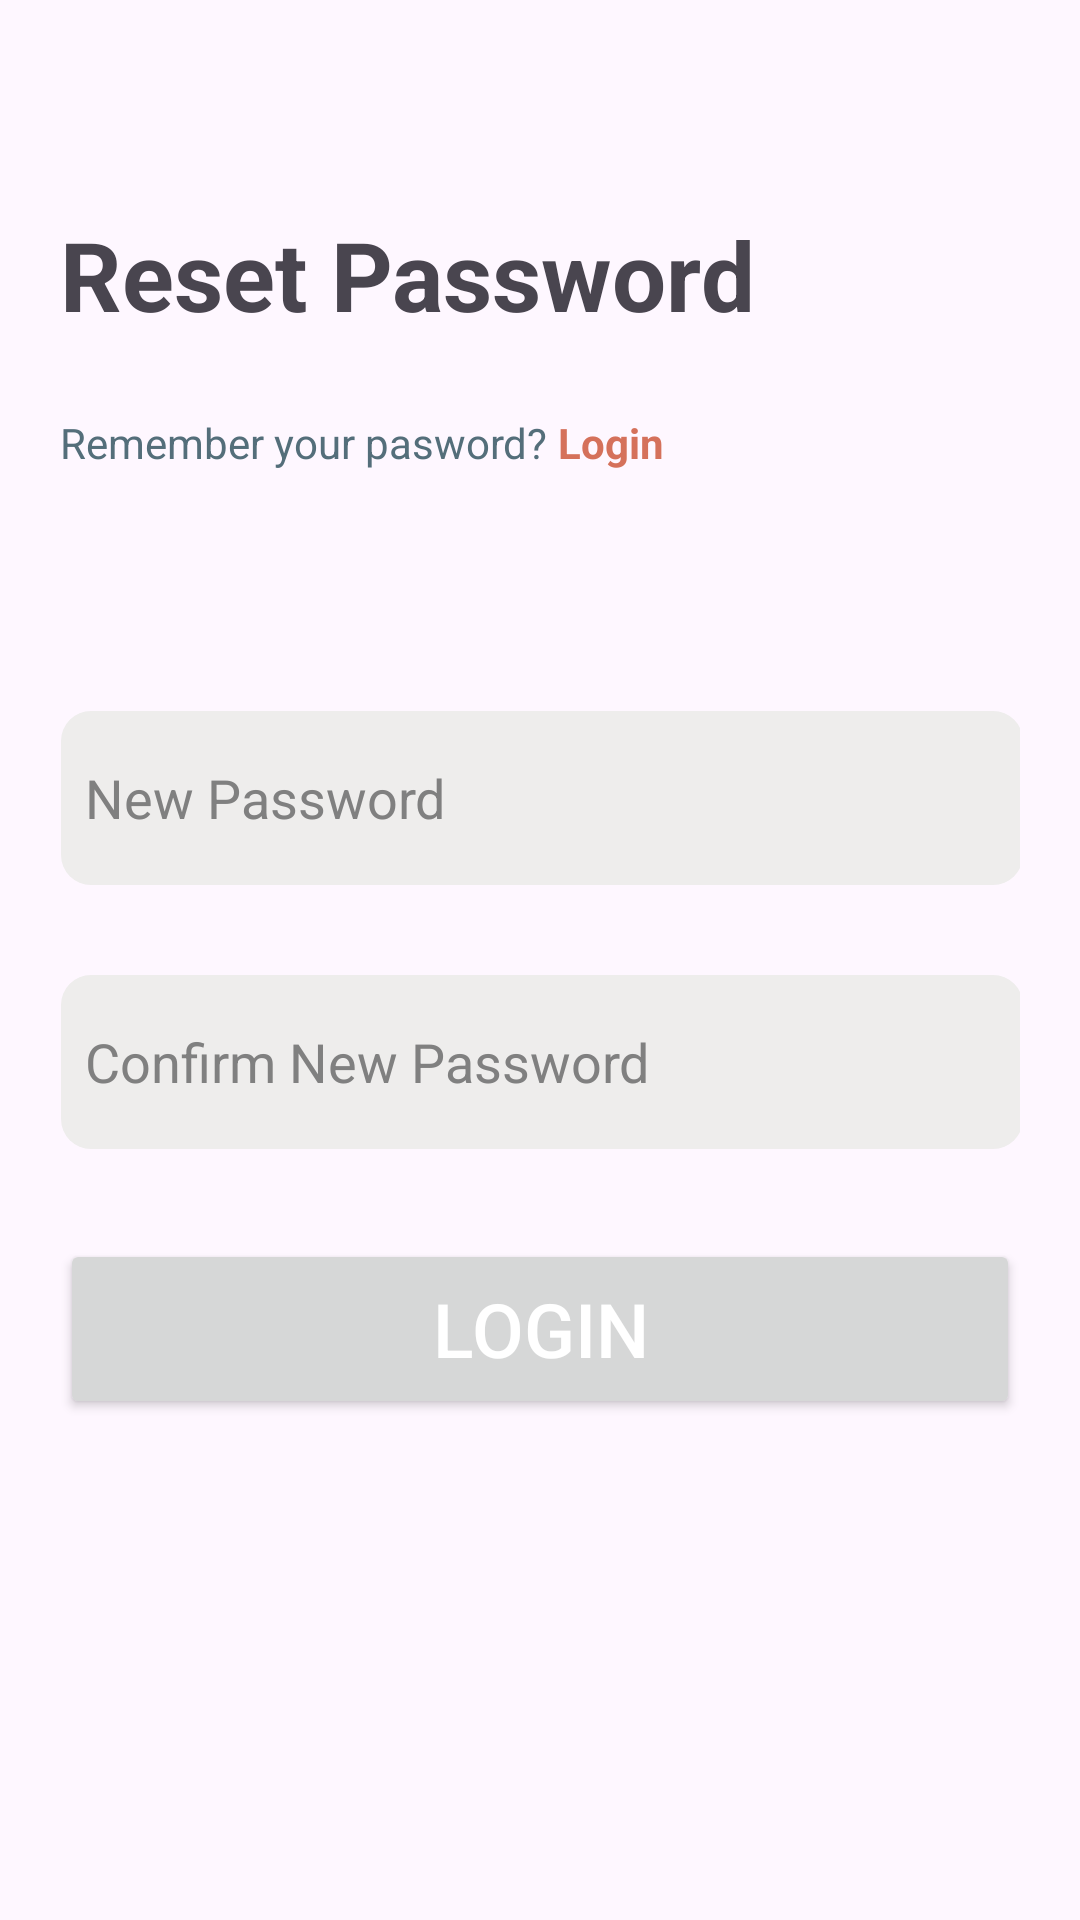

Produce the Android XML layout that renders to this screen, including the resource entries it uses.
<!-- AndroidManifest.xml: application theme Theme.LoginRegisterUsingRESTAPI -->
<!-- res/layout/activity_reset_password.xml -->
<?xml version="1.0" encoding="utf-8"?>
<androidx.constraintlayout.widget.ConstraintLayout xmlns:android="http://schemas.android.com/apk/res/android"
    xmlns:app="http://schemas.android.com/apk/res-auto"
    xmlns:tools="http://schemas.android.com/tools"
    android:id="@+id/main"
    android:layout_width="match_parent"
    android:layout_height="match_parent"
    tools:context=".ResetPassword">

    <LinearLayout
        android:layout_width="match_parent"
        android:layout_height="match_parent"
        android:orientation="vertical"
        android:padding="20dp"
        app:layout_constraintBottom_toBottomOf="parent"
        app:layout_constraintEnd_toEndOf="parent"
        app:layout_constraintStart_toStartOf="parent"
        app:layout_constraintTop_toTopOf="parent"
        tools:ignore="UselessParent">

        <TextView
            android:id="@+id/Welcome"
            android:layout_width="match_parent"
            android:layout_height="wrap_content"
            android:layout_marginTop="50dp"
            android:layout_marginBottom="25dp"
            android:text="Reset Password"
            android:textSize="32dp"
            android:textStyle="bold" />

        <LinearLayout
            android:layout_width="match_parent"
            android:layout_height="wrap_content"
            android:layout_gravity="bottom"
            android:layout_marginBottom="70dp"
            android:orientation="horizontal">

            <TextView
                android:id="@+id/CreateAccount"
                android:layout_width="wrap_content"
                android:layout_height="wrap_content"
                android:text="Remember your pasword? "
                android:textColor="#546E7A"
                android:textSize="14sp"
                app:layout_constraintEnd_toEndOf="parent"
                app:layout_constraintStart_toStartOf="parent"
                app:layout_constraintTop_toBottomOf="@id/Welcome" />

            <TextView
                android:id="@+id/Login"
                android:layout_width="wrap_content"
                android:layout_height="wrap_content"
                android:text="Login"
                android:textColor="@color/Primary"
                android:textSize="14sp"
                android:textStyle="bold"
                app:layout_constraintBottom_toBottomOf="@id/CreateAccount"
                app:layout_constraintStart_toEndOf="@id/CreateAccount"
                app:layout_constraintTop_toTopOf="@id/CreateAccount" />
        </LinearLayout>

        <EditText
            android:id="@+id/signup_email"
            android:layout_width="match_parent"
            android:layout_height="58dp"
            android:layout_alignParentEnd="true"
            android:layout_gravity="center"
            android:layout_marginTop="10dp"
            android:layout_marginEnd="-1dp"
            android:layout_marginBottom="20dp"
            android:autofillHints=""
            android:background="@drawable/background"
            android:drawableLeft="@drawable/baseline_lock"
            android:drawablePadding="10dp"
            android:hint="New Password"
            android:inputType="textEmailAddress"
            android:padding="8dp"
            android:textColor="@color/black"
            android:textColorHint="@color/gray" />
        <EditText
            android:id="@+id/signup_email2"
            android:layout_width="match_parent"
            android:layout_height="58dp"
            android:layout_alignParentEnd="true"
            android:layout_gravity="center"
            android:layout_marginTop="10dp"
            android:layout_marginEnd="-1dp"
            android:layout_marginBottom="20dp"
            android:background="@drawable/background"
            android:drawableLeft="@drawable/baseline_lock"
            android:drawablePadding="10dp"
            android:hint="Confirm New Password"
            android:inputType="textEmailAddress"
            android:padding="8dp"
            android:textColor="@color/black"
            android:textColorHint="@color/gray" />






        <Button
            android:id="@+id/Login_button"
            android:layout_width="match_parent"
            android:layout_height="60dp"
            android:layout_gravity="center"
            android:layout_marginTop="10dp"
            android:text="Login"
            android:textColor="@color/white"
            android:textSize="25sp"
            app:cornerRadius="30dp" />


    </LinearLayout>
</androidx.constraintlayout.widget.ConstraintLayout>
<!-- resources referenced by this layout -->
<resources>
  <color name="Primary">#d5715b</color>
  <color name="black">#FF000000</color>
  <color name="gray">#808080</color>
  <color name="white">#FFFFFFFF</color>
  <!-- drawable background (drawable) -->
  <?xml version="1.0" encoding="utf-8"?>
  <shape xmlns:android="http://schemas.android.com/apk/res/android">
      <solid
          android:color="#eeedec"/>
      <corners
          android:radius="10dp"/>
  </shape>
  <style name="Theme.LoginRegisterUsingRESTAPI" parent="Theme.Material3.DayNight.NoActionBar">
          
          <item name="colorPrimary">@color/Primary</item>
          <item name="colorPrimaryVariant">@color/PrimaryVariant</item>
          <item name="colorOnPrimary">@color/white</item>
          
          <item name="colorSecondary">@color/Secondary</item>
          <item name="colorSecondaryVariant">@color/SecondaryVariant</item>
          <item name="colorOnSecondary">@color/black</item>
          
          <item name="android:statusBarColor">?attr/colorPrimaryVariant</item>
          
      </style>
  <color name="PrimaryVariant">#FF431A</color>
  <color name="Secondary">#f8c569</color>
  <color name="SecondaryVariant">#FDAA15</color>
</resources>
